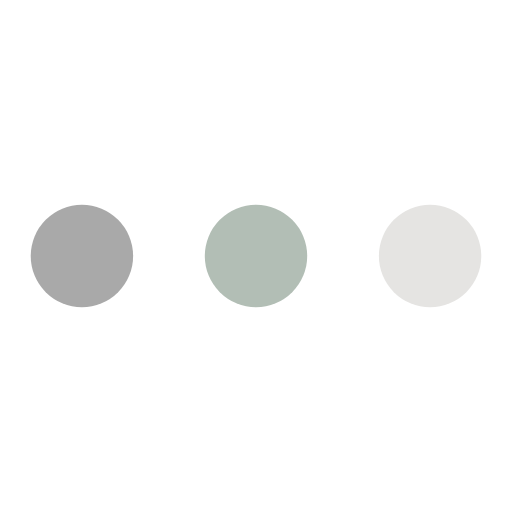
t = 0.00 s
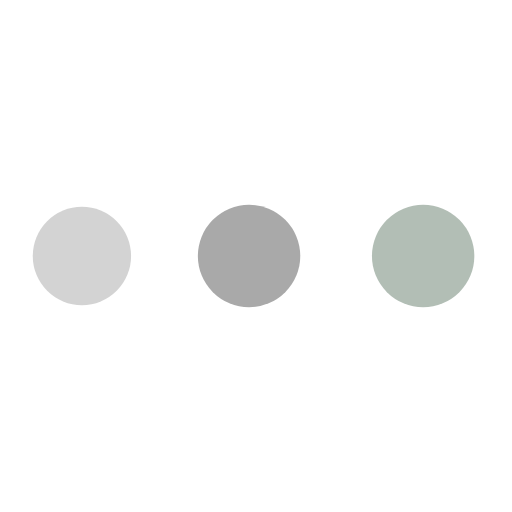
t = 0.39 s
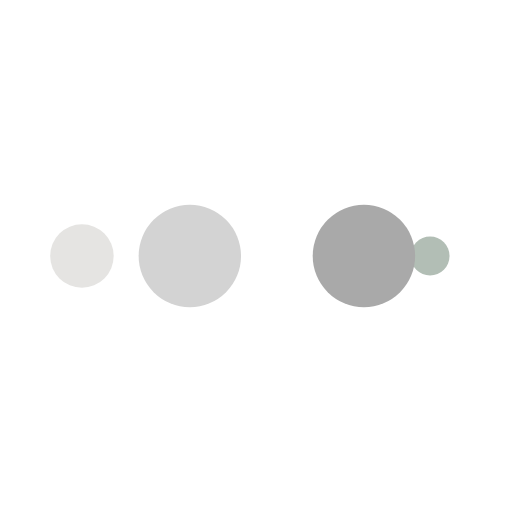
t = 0.65 s
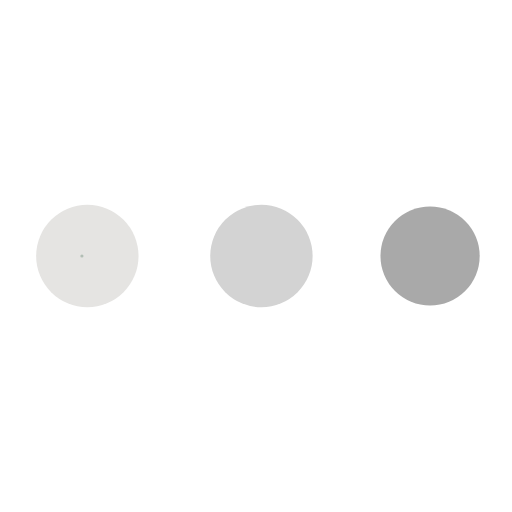
t = 1.04 s
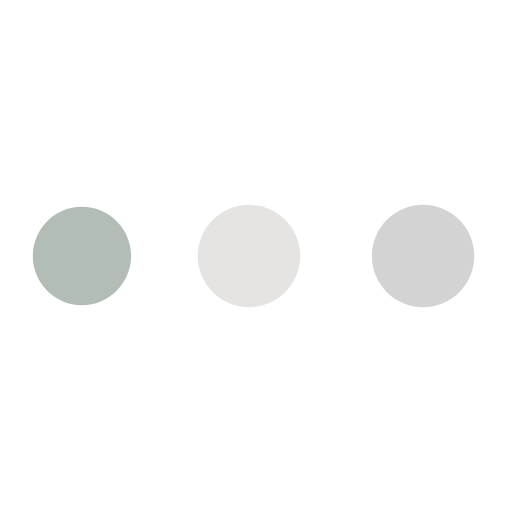
t = 1.43 s
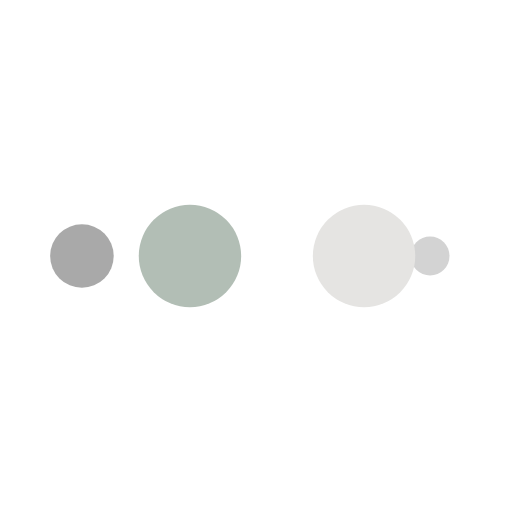
t = 1.69 s

The animated SVG that drew these frames (rendered in a browser with its animation timeline set to each time). Animation: 10 SMIL elements (animate=10); one cycle of 2.08 s, repeats indefinitely.

<svg xmlns="http://www.w3.org/2000/svg" viewBox="0 0 100 100" preserveAspectRatio="xMidYMid" width="200" height="200" style="shape-rendering: auto; display: block; background: transparent;" xmlns:xlink="http://www.w3.org/1999/xlink"><g><circle fill="#e5e4e2" r="10" cy="50" cx="84">
    <animate begin="0s" keySplines="0 0.5 0.5 1" values="10;0" keyTimes="0;1" calcMode="spline" dur="0.5208333333333333s" repeatCount="indefinite" attributeName="r"></animate>
    <animate begin="0s" values="#e5e4e2;#b2beb5;#a9a9a9;#d3d3d3;#e5e4e2" keyTimes="0;0.25;0.5;0.75;1" calcMode="discrete" dur="2.083333333333333s" repeatCount="indefinite" attributeName="fill"></animate>
</circle><circle fill="#e5e4e2" r="10" cy="50" cx="16">
  <animate begin="0s" keySplines="0 0.5 0.5 1;0 0.5 0.5 1;0 0.5 0.5 1;0 0.5 0.5 1" values="0;0;10;10;10" keyTimes="0;0.25;0.5;0.75;1" calcMode="spline" dur="2.083333333333333s" repeatCount="indefinite" attributeName="r"></animate>
  <animate begin="0s" keySplines="0 0.5 0.5 1;0 0.5 0.5 1;0 0.5 0.5 1;0 0.5 0.5 1" values="16;16;16;50;84" keyTimes="0;0.25;0.5;0.75;1" calcMode="spline" dur="2.083333333333333s" repeatCount="indefinite" attributeName="cx"></animate>
</circle><circle fill="#d3d3d3" r="10" cy="50" cx="50">
  <animate begin="-0.5208333333333333s" keySplines="0 0.5 0.5 1;0 0.5 0.5 1;0 0.5 0.5 1;0 0.5 0.5 1" values="0;0;10;10;10" keyTimes="0;0.25;0.5;0.75;1" calcMode="spline" dur="2.083333333333333s" repeatCount="indefinite" attributeName="r"></animate>
  <animate begin="-0.5208333333333333s" keySplines="0 0.5 0.5 1;0 0.5 0.5 1;0 0.5 0.5 1;0 0.5 0.5 1" values="16;16;16;50;84" keyTimes="0;0.25;0.5;0.75;1" calcMode="spline" dur="2.083333333333333s" repeatCount="indefinite" attributeName="cx"></animate>
</circle><circle fill="#a9a9a9" r="10" cy="50" cx="84">
  <animate begin="-1.0416666666666665s" keySplines="0 0.5 0.5 1;0 0.5 0.5 1;0 0.5 0.5 1;0 0.5 0.5 1" values="0;0;10;10;10" keyTimes="0;0.25;0.5;0.75;1" calcMode="spline" dur="2.083333333333333s" repeatCount="indefinite" attributeName="r"></animate>
  <animate begin="-1.0416666666666665s" keySplines="0 0.5 0.5 1;0 0.5 0.5 1;0 0.5 0.5 1;0 0.5 0.5 1" values="16;16;16;50;84" keyTimes="0;0.25;0.5;0.75;1" calcMode="spline" dur="2.083333333333333s" repeatCount="indefinite" attributeName="cx"></animate>
</circle><circle fill="#b2beb5" r="10" cy="50" cx="16">
  <animate begin="-1.5624999999999998s" keySplines="0 0.5 0.5 1;0 0.5 0.5 1;0 0.5 0.5 1;0 0.5 0.5 1" values="0;0;10;10;10" keyTimes="0;0.25;0.5;0.75;1" calcMode="spline" dur="2.083333333333333s" repeatCount="indefinite" attributeName="r"></animate>
  <animate begin="-1.5624999999999998s" keySplines="0 0.5 0.5 1;0 0.5 0.5 1;0 0.5 0.5 1;0 0.5 0.5 1" values="16;16;16;50;84" keyTimes="0;0.25;0.5;0.75;1" calcMode="spline" dur="2.083333333333333s" repeatCount="indefinite" attributeName="cx"></animate>
</circle><g></g></g><!-- [ldio] generated by https://loading.io --></svg>
